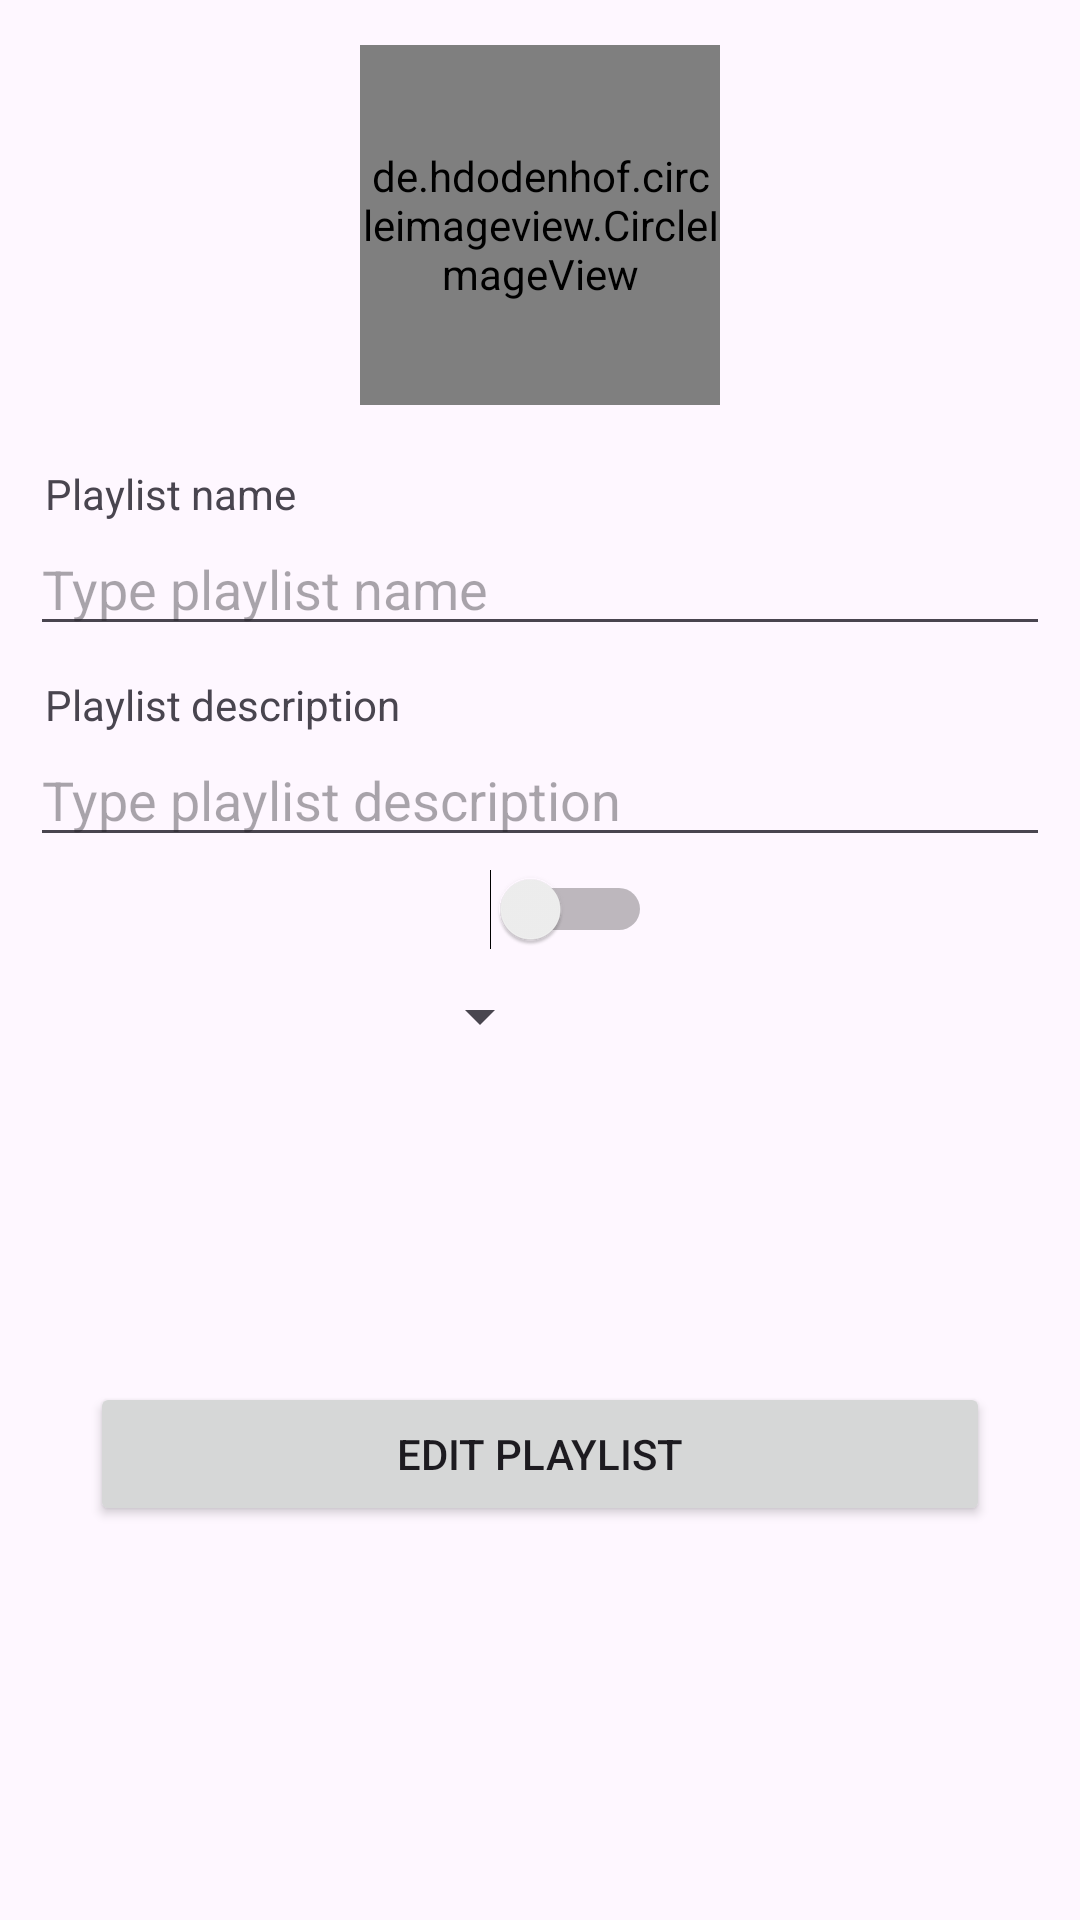

Android layout source for this screen:
<!-- AndroidManifest.xml: application theme Theme.DoAnChill -->
<!-- res/layout/activity_edit_playlist.xml -->
<?xml version="1.0" encoding="utf-8"?>
<LinearLayout xmlns:android="http://schemas.android.com/apk/res/android"
    xmlns:app="http://schemas.android.com/apk/res-auto"
    xmlns:tools="http://schemas.android.com/tools"
    android:orientation="vertical"
    android:layout_width="match_parent"
    android:layout_height="match_parent"
    android:background="@drawable/background_animated_3"
    tools:context=".Playlist.EditPlaylistActivity">

    <de.hdodenhof.circleimageview.CircleImageView
        android:id="@+id/EditImagePlaylist"
        android:layout_marginTop="15dp"
        android:layout_width="120dp"
        android:layout_height="120dp"
        app:civ_border_width="1dp"
        app:civ_border_color="@color/black"
        android:layout_gravity="center"
        android:src="@drawable/sangtran"/>
    <TextView
        android:layout_marginTop="20dp"
        android:layout_marginStart="15dp"
        android:layout_width="wrap_content"
        android:layout_height="wrap_content"
        android:text="Playlist name"
        />
    <EditText
        android:layout_width="match_parent"
        android:layout_height="wrap_content"
        android:id="@+id/EditPlaylistName"
        android:hint="Type playlist name"
        android:layout_marginStart="10dp"
        android:layout_marginEnd="10dp"
        />

    <TextView
        android:layout_marginTop="10dp"
        android:layout_marginStart="15dp"
        android:layout_width="wrap_content"
        android:layout_height="wrap_content"
        android:text="Playlist description"
        />
    <EditText
        android:layout_width="match_parent"
        android:layout_height="wrap_content"
        android:id="@+id/EditPlaylistDesc"
        android:hint="Type playlist description"
        android:layout_marginStart="10dp"
        android:layout_marginEnd="10dp"
        />
    <androidx.constraintlayout.widget.ConstraintLayout
        android:layout_width="match_parent"
        android:layout_height="wrap_content">


        <Switch
            android:id="@+id/editIsPublic"
            android:layout_width="wrap_content"
            android:layout_height="wrap_content"
            android:layout_marginTop="4dp"
            app:layout_constraintEnd_toEndOf="parent"
            app:layout_constraintHorizontal_bias="0.534"
            app:layout_constraintStart_toStartOf="parent"
            app:layout_constraintTop_toTopOf="parent" />
    </androidx.constraintlayout.widget.ConstraintLayout>
    <Spinner
        android:layout_width="wrap_content"
        android:layout_height="wrap_content"
        android:id="@+id/editSpinner"
        android:layout_gravity="center"
        android:layout_marginEnd="20dp"
        android:layout_marginBottom="10dp"
        android:layout_marginTop="10dp"/>

    <Button
        android:layout_width="match_parent"
        android:layout_height="wrap_content"
        android:layout_marginEnd="30dp"
        android:layout_marginStart="30dp"
        android:layout_marginTop="100dp"
        android:text="Edit Playlist"
        android:id="@+id/editPlaylist"/>

</LinearLayout>
<!-- resources referenced by this layout -->
<resources>
  <color name="black">#FF000000</color>
  <style name="Theme.DoAnChill" parent="Base.Theme.DoAnChill" />
  <style name="Base.Theme.DoAnChill" parent="Theme.Material3.DayNight.NoActionBar">
          
          
      </style>
</resources>
